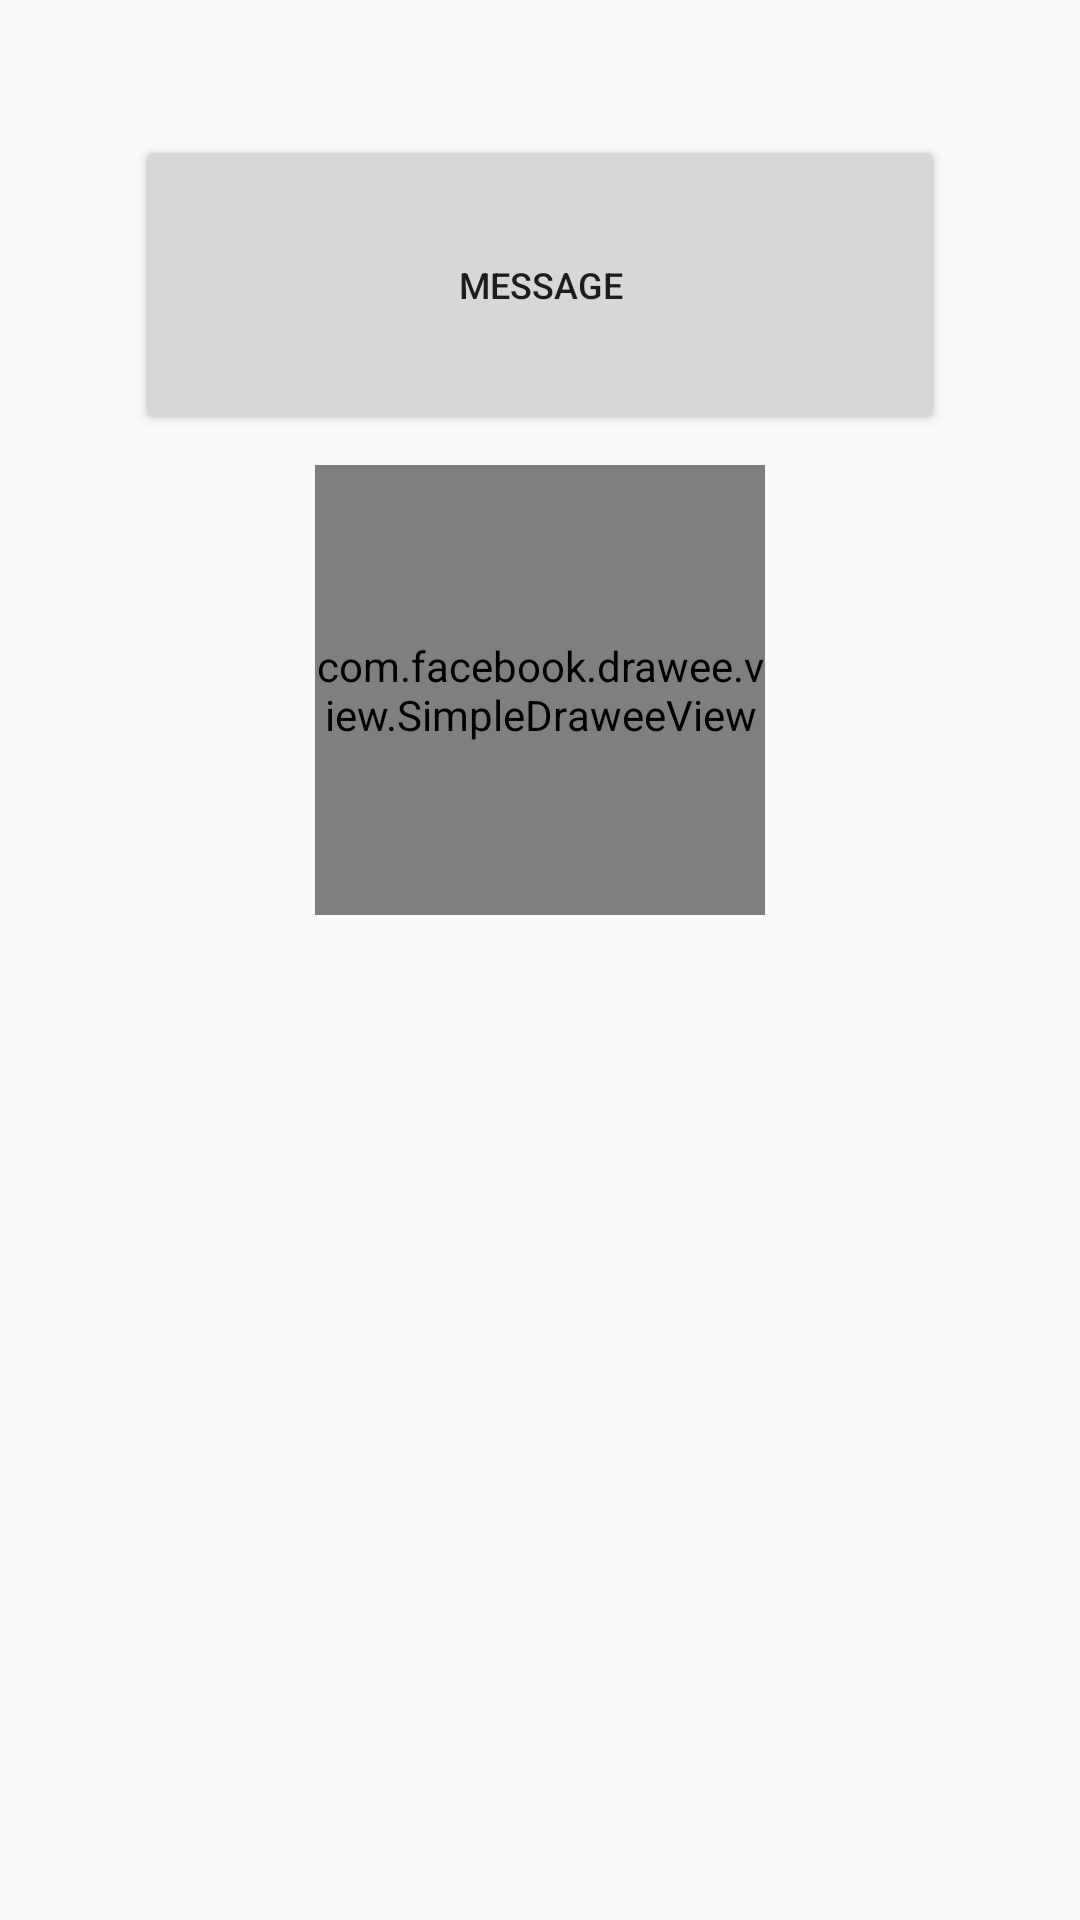

Produce the Android XML layout that renders to this screen, including the resource entries it uses.
<!-- AndroidManifest.xml: application theme AppTheme -->
<!-- res/layout/message_fragment.xml -->
<?xml version="1.0" encoding="utf-8"?>
<android.support.constraint.ConstraintLayout xmlns:android="http://schemas.android.com/apk/res/android"
    xmlns:app="http://schemas.android.com/apk/res-auto"
    xmlns:fresco="http://schemas.android.com/apk/res-auto"
    xmlns:tools="http://schemas.android.com/tools"
    android:layout_width="match_parent"
    android:layout_height="match_parent"
    tools:context=".business.fragment.MessageFragment">


    <Button
        android:id="@+id/message_text"
        android:layout_width="match_parent"
        android:layout_height="100dp"
        android:layout_margin="@dimen/dp_45"
        android:gravity="center"
        android:text="@string/title_message"
        android:textSize="@dimen/sp_12"
        app:layout_constraintEnd_toEndOf="parent"
        app:layout_constraintStart_toStartOf="parent"
        app:layout_constraintTop_toTopOf="parent" />

    <com.facebook.drawee.view.SimpleDraweeView
        android:id="@+id/message_image"
        android:layout_width="150dp"
        android:layout_height="150dp"
        android:layout_marginTop="@dimen/dp_10"
        fresco:roundedCornerRadius="25dp"
        app:layout_constraintEnd_toEndOf="parent"
        app:layout_constraintStart_toStartOf="parent"
        app:layout_constraintTop_toBottomOf="@+id/message_text" />


    <ProgressBar
        android:id="@+id/message_loading"
        app:layout_constraintBottom_toBottomOf="@id/message_image"
        app:layout_constraintTop_toTopOf="@id/message_image"
        app:layout_constraintEnd_toEndOf="@id/message_image"
        app:layout_constraintStart_toStartOf="@id/message_image"
        android:visibility="gone"
        android:layout_width="@dimen/dp_50"
        android:layout_height="@dimen/dp_50" />

</android.support.constraint.ConstraintLayout>
<!-- resources referenced by this layout -->
<resources>
  <dimen name="dp_10">10dp</dimen>
  <dimen name="dp_45">45dp</dimen>
  <dimen name="dp_50">50dp</dimen>
  <dimen name="sp_12">12sp</dimen>
  <string name="title_message">Message</string>
  <style name="AppTheme" parent="Theme.AppCompat.Light.DarkActionBar">
          
          <item name="colorPrimary">@color/colorPrimary</item>
          <item name="colorPrimaryDark">@color/colorPrimaryDark</item>
          <item name="colorAccent">@color/colorAccent</item>
      </style>
  <color name="colorPrimary">#008577</color>
  <color name="colorPrimaryDark">#00574B</color>
  <color name="colorAccent">#D81B60</color>
</resources>
